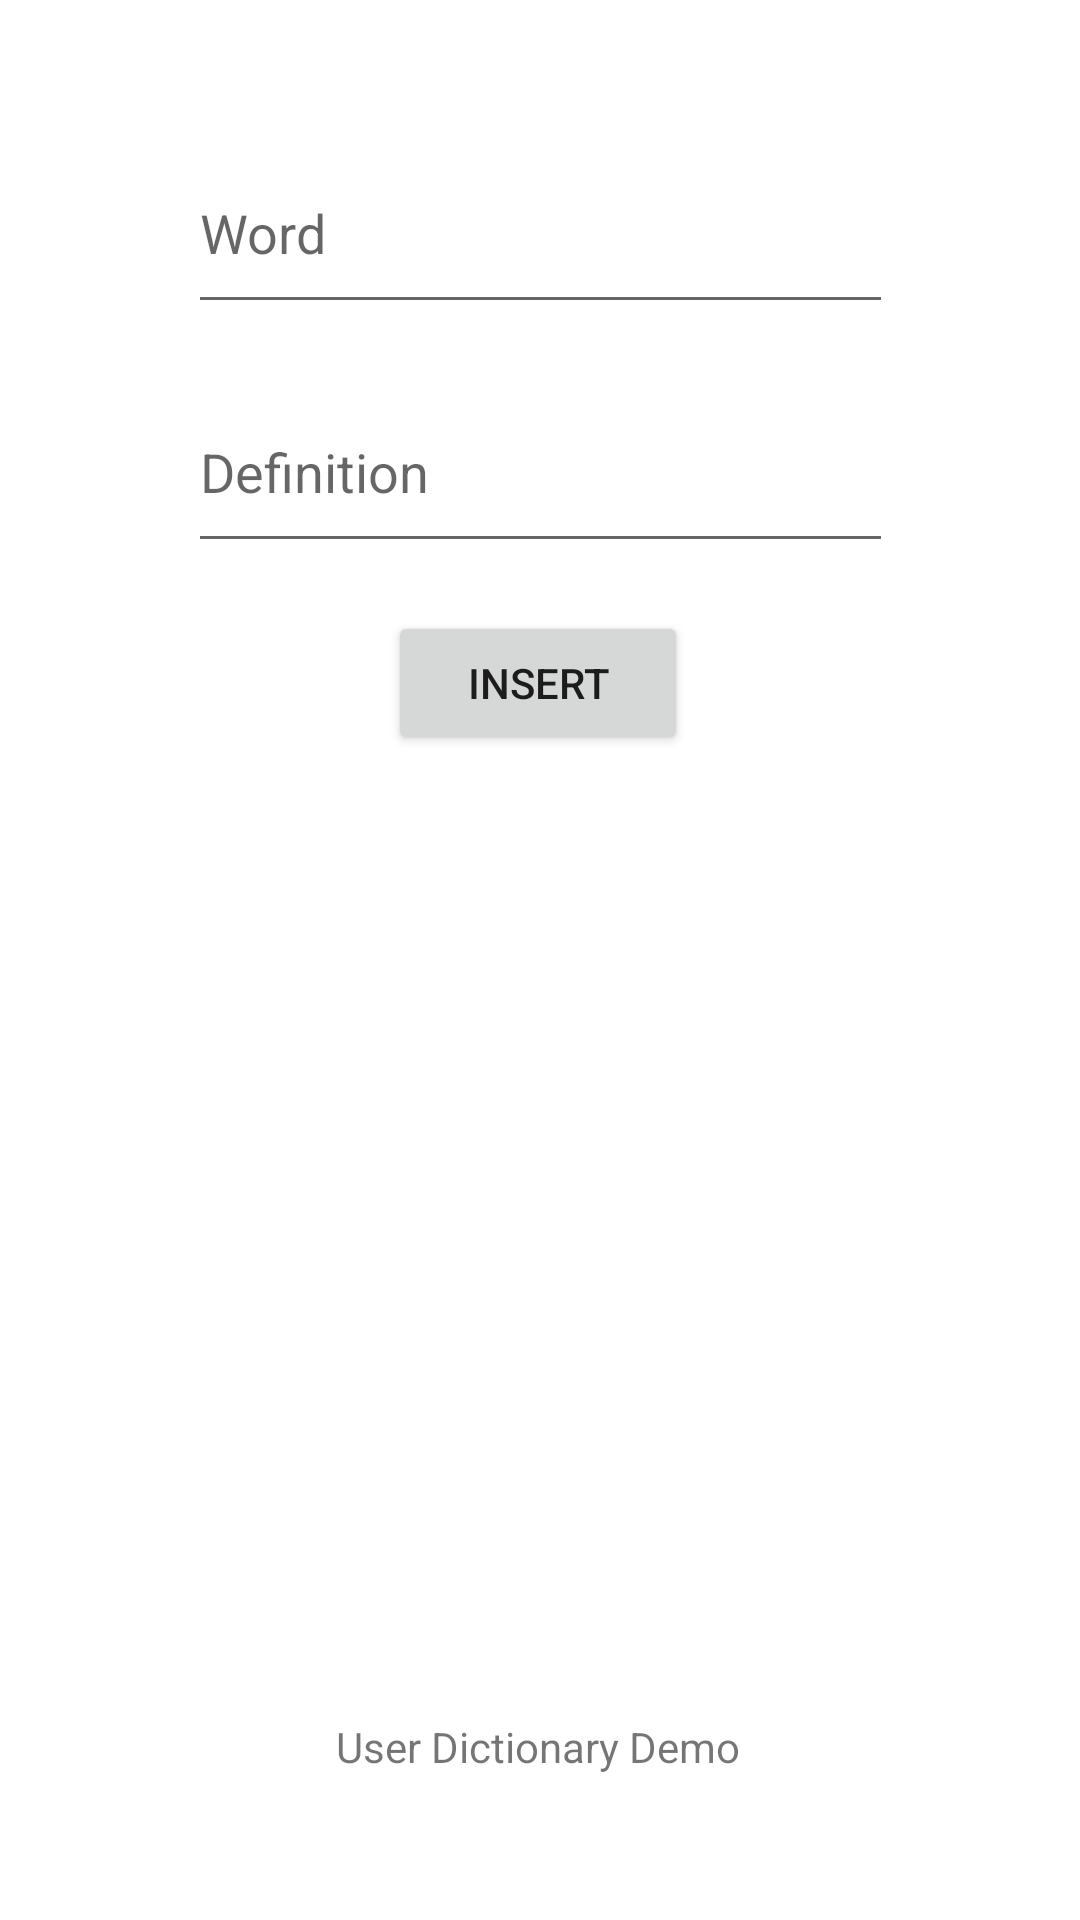

This screen was rendered from an Android layout file. Write that file and the resources it references.
<!-- AndroidManifest.xml: application theme Theme.UserDictionary -->
<!-- res/layout/activity_main.xml -->
<?xml version="1.0" encoding="utf-8"?>
<androidx.constraintlayout.widget.ConstraintLayout xmlns:android="http://schemas.android.com/apk/res/android"
    xmlns:app="http://schemas.android.com/apk/res-auto"
    xmlns:tools="http://schemas.android.com/tools"
    android:layout_width="match_parent"
    android:layout_height="match_parent"
    tools:context=".MainActivity">

    <TextView
        android:id="@+id/textView"
        android:layout_width="wrap_content"
        android:layout_height="wrap_content"
        android:text="User Dictionary Demo"
        app:layout_constraintBottom_toBottomOf="parent"
        app:layout_constraintEnd_toEndOf="parent"
        app:layout_constraintHorizontal_bias="0.498"
        app:layout_constraintStart_toStartOf="parent"
        app:layout_constraintTop_toTopOf="parent"
        app:layout_constraintVertical_bias="0.922" />

    <EditText
        android:id="@+id/editText1"
        android:layout_width="235dp"
        android:layout_height="64dp"
        android:ems="10"
        android:hint="Word"
        android:inputType="text"
        app:layout_constraintBottom_toTopOf="@+id/editText2"
        app:layout_constraintEnd_toEndOf="parent"
        app:layout_constraintStart_toStartOf="parent"
        app:layout_constraintTop_toTopOf="parent"
        app:layout_constraintVertical_bias="0.739" />

    <EditText
        android:id="@+id/editText2"
        android:layout_width="235dp"
        android:layout_height="64dp"
        android:ems="10"
        android:hint="Definition"
        android:inputType="text"
        app:layout_constraintBottom_toTopOf="@+id/textView"
        app:layout_constraintEnd_toEndOf="parent"
        app:layout_constraintStart_toStartOf="parent"
        app:layout_constraintTop_toTopOf="parent"
        app:layout_constraintVertical_bias="0.243" />

    <Button
        android:id="@+id/button"
        android:layout_width="100dp"
        android:layout_height="wrap_content"
        android:text="Insert"
        app:layout_constraintBottom_toTopOf="@+id/textView"
        app:layout_constraintEnd_toEndOf="parent"
        app:layout_constraintHorizontal_bias="0.498"
        app:layout_constraintStart_toStartOf="parent"
        app:layout_constraintTop_toBottomOf="@+id/editText2"
        app:layout_constraintVertical_bias="0.047" />

    <androidx.recyclerview.widget.RecyclerView
        android:id="@+id/recyclerView"
        android:layout_width="0dp"
        android:layout_height="0dp"
        android:layout_marginLeft="25dp"
        android:layout_marginRight="25dp"
        android:layout_marginBottom="40dp"
        android:layout_marginTop="40dp"
        android:scrollbarSize="5dp"
        android:scrollbarThumbVertical="@android:color/darker_gray"
        android:scrollbars="vertical"
        app:layout_constraintBottom_toBottomOf="parent"
        app:layout_constraintEnd_toEndOf="parent"
        app:layout_constraintHorizontal_bias="0.0"
        app:layout_constraintStart_toStartOf="parent"
        app:layout_constraintTop_toBottomOf="@+id/button"
        app:layout_constraintVertical_bias="0.0" />


</androidx.constraintlayout.widget.ConstraintLayout>
<!-- resources referenced by this layout -->
<resources>
  <style name="Theme.UserDictionary" parent="Theme.MaterialComponents.DayNight.NoActionBar">
          
          <item name="colorPrimary">@color/purple_500</item>
          <item name="colorPrimaryVariant">@color/purple_700</item>
          <item name="colorOnPrimary">@color/white</item>
          
          <item name="colorSecondary">@color/teal_200</item>
          <item name="colorSecondaryVariant">@color/teal_700</item>
          <item name="colorOnSecondary">@color/black</item>
          
          <item name="android:statusBarColor">?attr/colorPrimaryVariant</item>
          
      </style>
  <!-- not gathered from this repository: default colours our renderer supplied (Android Studio template values) -->
  <color name="purple_500">#FF6200EE</color>
  <color name="purple_700">#FF3700B3</color>
  <color name="teal_200">#FF03DAC5</color>
  <color name="teal_700">#FF018786</color>
  <color name="black">#FF000000</color>
  <color name="white">#FFFFFFFF</color>
</resources>
